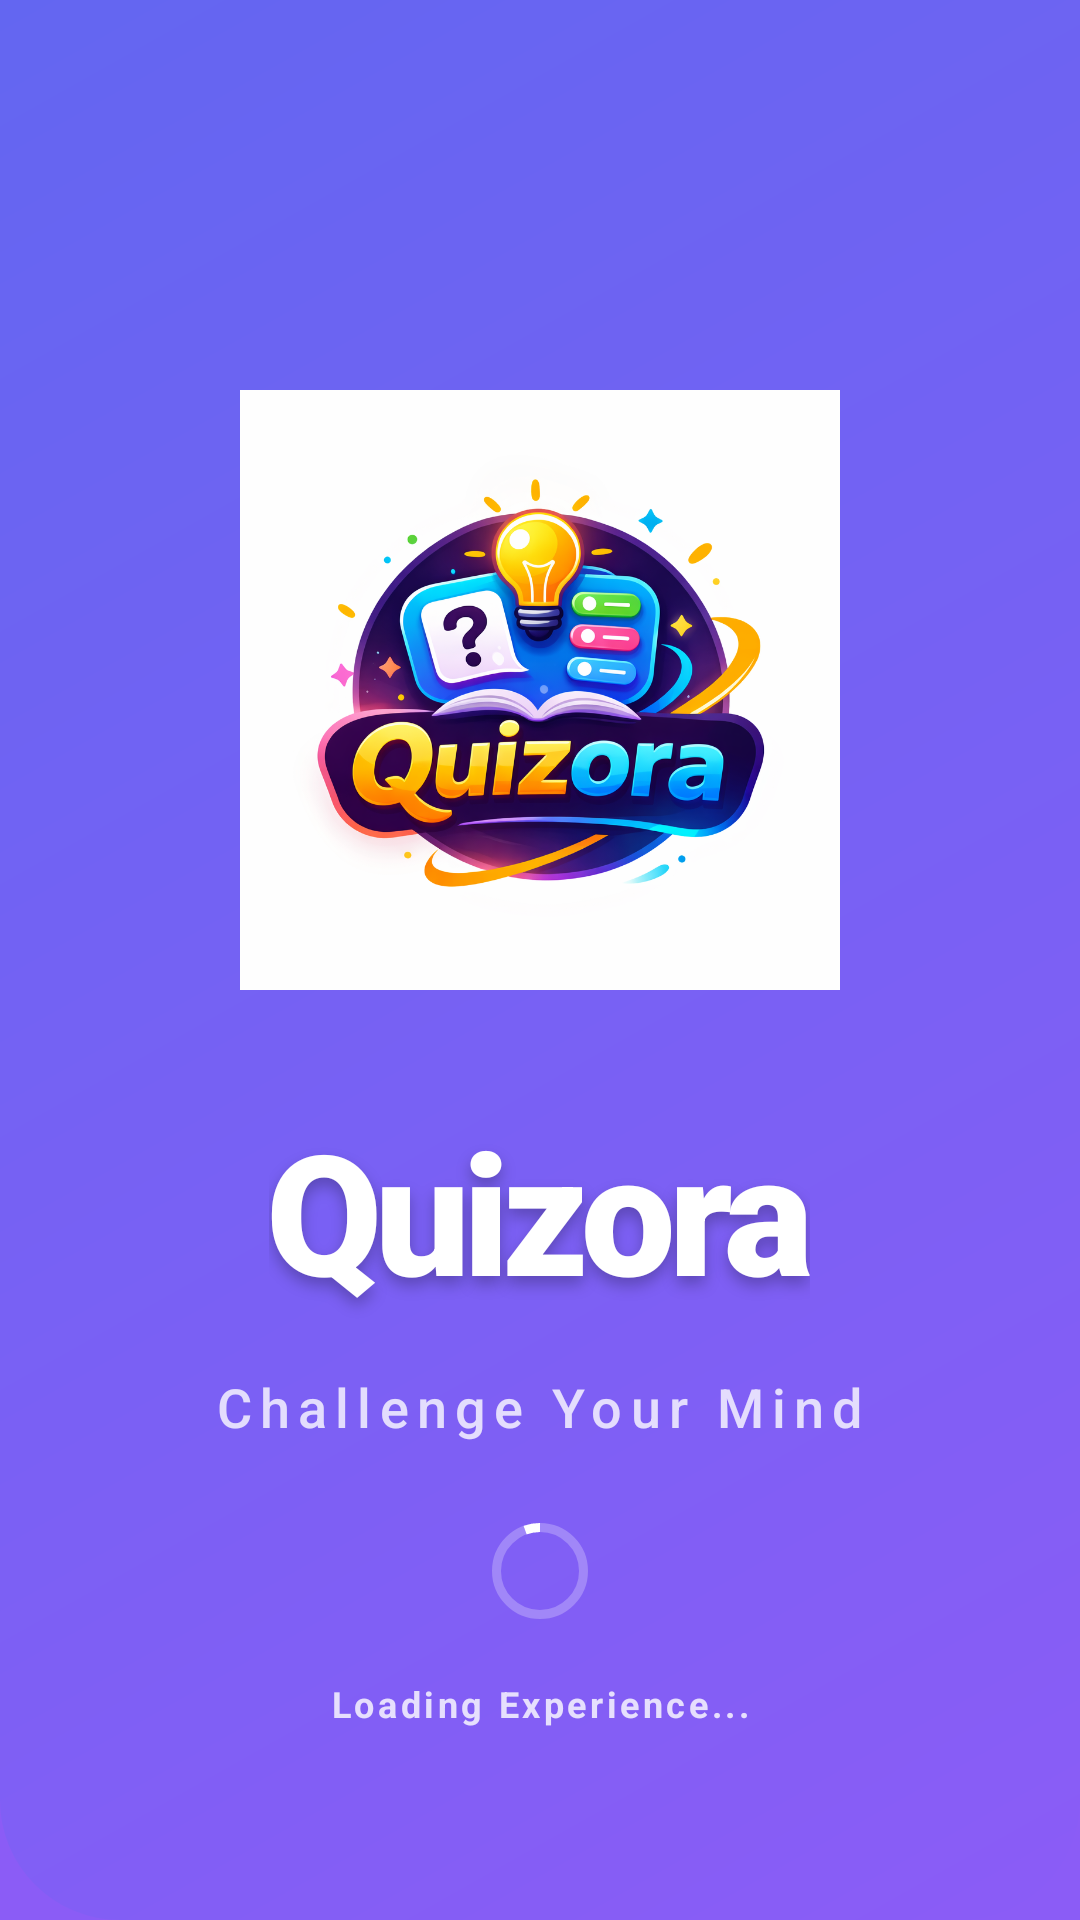

The Android layout XML behind this screen, and the referenced resources:
<!-- AndroidManifest.xml: activity theme Theme.Splash -->
<!-- res/layout/activity_splash.xml -->
<?xml version="1.0" encoding="utf-8"?>
<androidx.constraintlayout.widget.ConstraintLayout xmlns:android="http://schemas.android.com/apk/res/android"
    xmlns:app="http://schemas.android.com/apk/res-auto"
    xmlns:tools="http://schemas.android.com/tools"
    android:layout_width="match_parent"
    android:layout_height="match_parent"
    android:background="@drawable/main_gradient_shape">

    <LinearLayout
        android:id="@+id/brandContainer"
        android:layout_width="wrap_content"
        android:layout_height="wrap_content"
        android:gravity="center"
        android:orientation="vertical"
        app:layout_constraintBottom_toBottomOf="parent"
        app:layout_constraintEnd_toEndOf="parent"
        app:layout_constraintStart_toStartOf="parent"
        app:layout_constraintTop_toTopOf="parent"
        app:layout_constraintVertical_bias="0.45">

        <com.google.android.material.card.MaterialCardView
            android:id="@+id/logoCard"
            android:layout_width="200dp"
            android:layout_height="200dp"
            app:cardBackgroundColor="@android:color/transparent"
            app:cardCornerRadius="0dp"
            app:cardElevation="0dp"
            app:strokeWidth="0dp">
            <ImageView
                android:layout_width="match_parent"
                android:layout_height="match_parent"
                android:src="@drawable/quizora_logo"
                android:scaleType="fitCenter"
                tools:ignore="ContentDescription" />
        </com.google.android.material.card.MaterialCardView>

        <TextView
            android:id="@+id/appName"
            android:layout_width="wrap_content"
            android:layout_height="wrap_content"
            android:layout_marginTop="36dp"
            android:fontFamily="sans-serif-black"
            android:letterSpacing="-0.04"
            android:text="@string/app_name"
            android:textColor="@color/white"
            android:textSize="56sp"
            android:textStyle="bold"
            android:shadowColor="#40000000"
            android:shadowDx="0"
            android:shadowDy="8"
            android:shadowRadius="12" />

        <TextView
            android:id="@+id/tagline"
            android:layout_width="wrap_content"
            android:layout_height="wrap_content"
            android:layout_marginTop="16dp"
            android:fontFamily="sans-serif-medium"
            android:text="@string/splash_tagline"
            android:textColor="#E0FFFFFF"
            android:textSize="18sp"
            android:letterSpacing="0.15"
            android:alpha="0.9" />

    </LinearLayout>

    <LinearLayout
        android:layout_width="wrap_content"
        android:layout_height="wrap_content"
        android:layout_marginBottom="64dp"
        android:gravity="center"
        android:orientation="vertical"
        app:layout_constraintBottom_toBottomOf="parent"
        app:layout_constraintEnd_toEndOf="parent"
        app:layout_constraintStart_toStartOf="parent">

        <com.google.android.material.progressindicator.CircularProgressIndicator
            android:layout_width="wrap_content"
            android:layout_height="wrap_content"
            android:indeterminate="true"
            app:indicatorColor="@color/white"
            app:indicatorSize="32dp"
            app:trackThickness="3dp"
            app:trackColor="#40FFFFFF" />

        <TextView
            android:layout_width="wrap_content"
            android:layout_height="wrap_content"
            android:layout_marginTop="16dp"
            android:text="@string/loading_experience"
            android:textColor="#CCFFFFFF"
            android:textSize="12sp"
            android:letterSpacing="0.1"
            android:textStyle="bold" />
    </LinearLayout>

</androidx.constraintlayout.widget.ConstraintLayout>
<!-- resources referenced by this layout -->
<resources>
  <color name="white">#FFFFFF</color>
  <!-- drawable main_gradient_shape (drawable) -->
  <?xml version="1.0" encoding="utf-8"?>
  <shape xmlns:android="http://schemas.android.com/apk/res/android">
      <gradient
          android:startColor="@color/headerGradientStart"
          android:endColor="@color/headerGradientEnd"
          android:angle="135"/>
      <corners android:bottomLeftRadius="40dp" android:bottomRightRadius="40dp"/>
  </shape>
  <!-- drawable quizora_logo: png bitmap (drawable, 534908 bytes) -->
  <string name="app_name">Quizora</string>
  <string name="loading_experience">Loading Experience...</string>
  <string name="splash_tagline">Challenge Your Mind</string>
  <style name="Theme.Splash" parent="Theme.MaterialComponents.DayNight.NoActionBar">
          <item name="android:windowBackground">@color/headerGradientStart</item>
          <item name="android:statusBarColor">@color/headerGradientStart</item>
          <item name="android:navigationBarColor">@color/headerGradientStart</item>
      </style>
  <color name="headerGradientStart">#8B5CF6</color>
  <color name="headerGradientEnd">#6366F1</color>
</resources>
